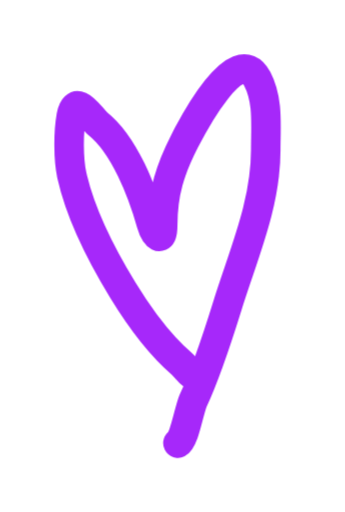
t = 0.00 s
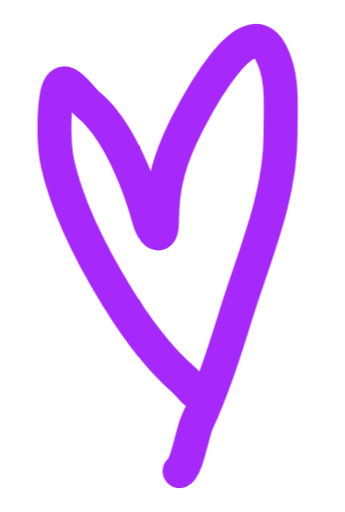
t = 0.23 s
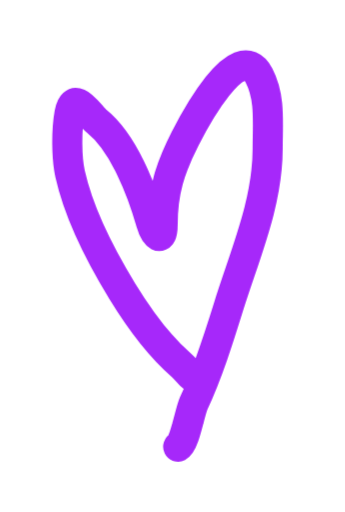
t = 0.51 s
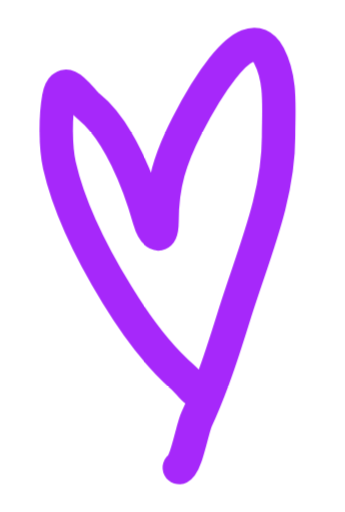
t = 0.73 s
t = 1.05 s: frame unchanged from t = 0.00 s, image omitted
t = 1.20 s: frame unchanged from t = 0.00 s, image omitted

The animated SVG that drew these frames (rendered in a browser with its animation timeline set to each time). Animation: 1 CSS @keyframes rule; one cycle of 1.50 s, repeats indefinitely.

<svg width="30" height="47" viewBox="-5 -5 35 52" fill="none" xmlns="http://www.w3.org/2000/svg" overflow="visible">
<style>
  .heart {
    animation: heartbeat 1.5s ease-in-out infinite;
    transform-origin: center;
    transform-box: fill-box;
  }
  
  @keyframes heartbeat {
    0% {
      transform: scale(1);
    }
    15% {
      transform: scale(1.15);
    }
    30% {
      transform: scale(1);
    }
    45% {
      transform: scale(1.15);
    }
    60% {
      transform: scale(1);
    }
    100% {
      transform: scale(1);
    }
  }
</style>
<path class="heart" d="M15.3804 33.3106C14.317 33.3106 14.1322 32.5407 13.3773 31.8899C11.0566 29.8869 9.07814 27.1152 7.47718 24.5002C5.2853 20.9212 3.21708 16.9766 2.28774 12.8486C1.91028 11.1709 1.92069 8.45552 2.22266 6.77112C2.6639 4.31011 4.23492 7.01614 4.91435 7.55842C7.62166 9.71682 9.44909 14.4969 10.3628 17.7452C10.7038 18.9583 11.5043 19.7818 11.5043 17.8764C11.5043 14.5786 12.2553 12.2167 13.743 9.3071C14.5305 7.76864 19.06 -0.917173 21.1087 3.00999C22.2515 5.2032 21.9691 7.695 21.9691 10.2912C21.9691 15.7542 19.6783 20.8864 18.0721 26.0521C17.0725 29.2669 16.0221 32.625 14.6047 35.6712C14.2129 36.5147 13.6884 39.6787 13.0545 40" stroke="#A628FA" stroke-width="3" stroke-miterlimit="10" stroke-linecap="round"/>
</svg>
